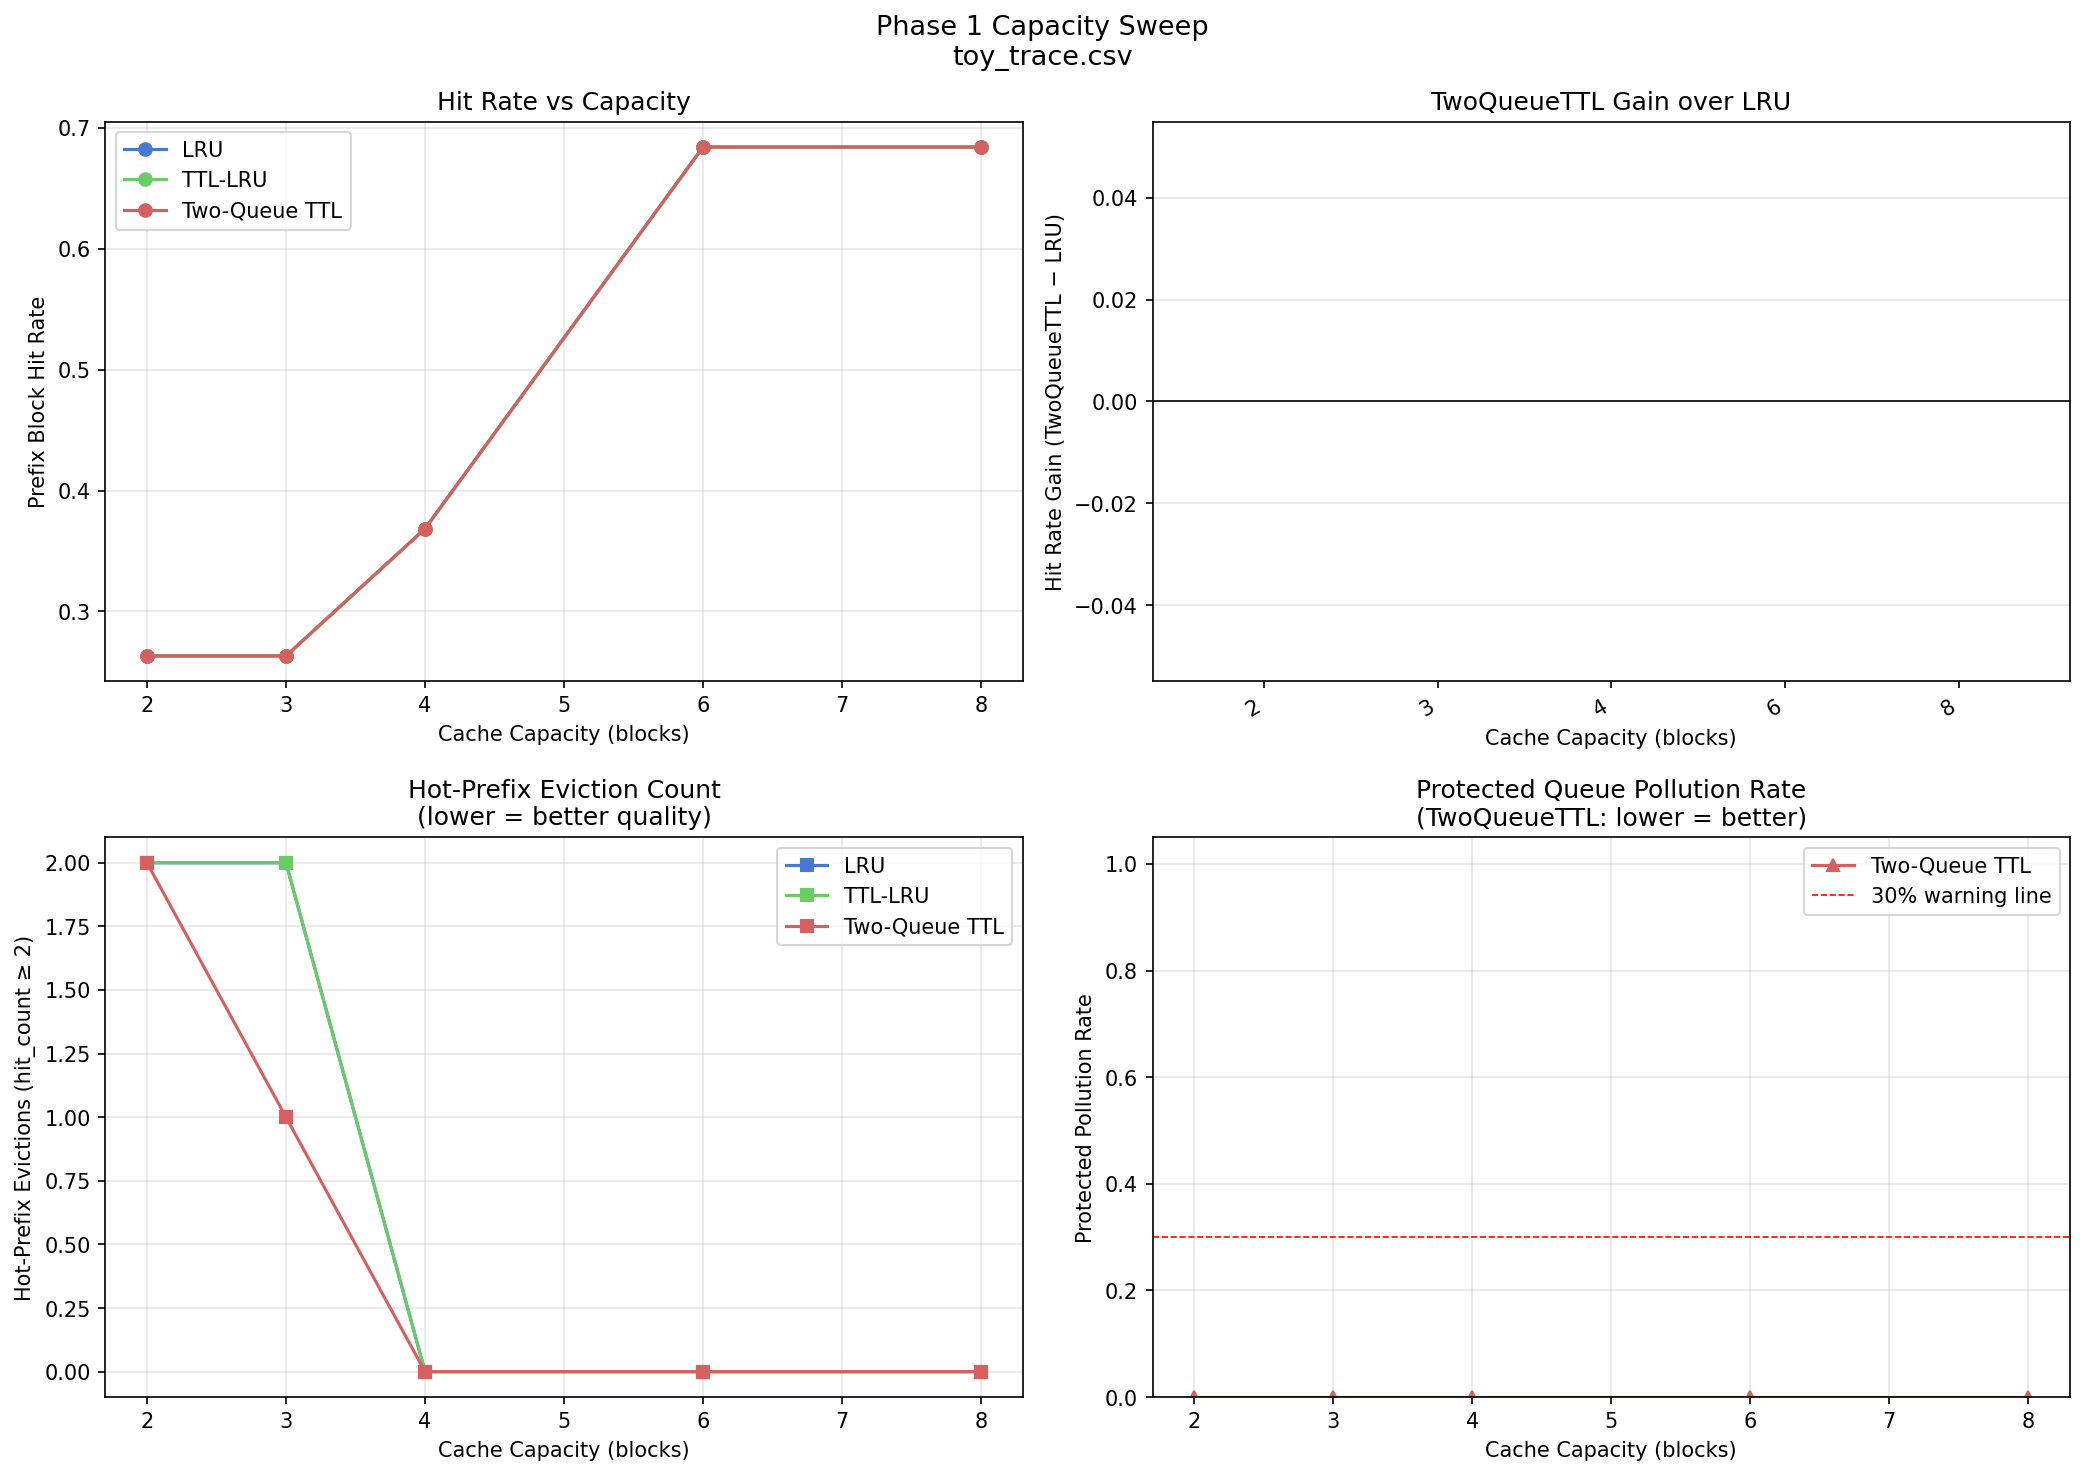

Data behind this chart, as committed beside it:
capacity, policy, cache_capacity, block_size, total_requests, total_blocks_requested, total_blocks_hit, total_blocks_miss, prefix_block_hit_rate, saved_prefill_tokens, eviction_count, hot_prefix_eviction_count, evicted_before_next_hit_count, protected_eviction_count, probation_eviction_count, protected_pollution_rate, promotion_count
2, lru, 2, 128, 7, 19, 5, 14, 0.2632, 640, 11, 2, 8, 0, 11, 0.0, 0
2, ttl_lru, 2, 128, 7, 19, 5, 14, 0.2632, 640, 11, 2, 8, 0, 11, 0.0, 0
2, two_queue_ttl, 2, 128, 7, 19, 5, 14, 0.2632, 640, 11, 2, 8, 2, 9, 0.0, 2
3, lru, 3, 128, 7, 19, 5, 14, 0.2632, 640, 11, 2, 7, 0, 11, 0.0, 0
3, ttl_lru, 3, 128, 7, 19, 5, 14, 0.2632, 640, 11, 2, 7, 0, 11, 0.0, 0
3, two_queue_ttl, 3, 128, 7, 19, 5, 14, 0.2632, 640, 10, 1, 7, 1, 9, 0.0, 2
4, lru, 4, 128, 7, 19, 7, 12, 0.3684, 896, 8, 0, 6, 0, 8, 0.0, 0
4, ttl_lru, 4, 128, 7, 19, 7, 12, 0.3684, 896, 8, 0, 6, 0, 8, 0.0, 0
4, two_queue_ttl, 4, 128, 7, 19, 7, 12, 0.3684, 896, 8, 0, 6, 0, 8, 0.0, 2
6, lru, 6, 128, 7, 19, 13, 6, 0.6842, 1664, 0, 0, 0, 0, 0, 0.0, 0
6, ttl_lru, 6, 128, 7, 19, 13, 6, 0.6842, 1664, 0, 0, 0, 0, 0, 0.0, 0
6, two_queue_ttl, 6, 128, 7, 19, 13, 6, 0.6842, 1664, 0, 0, 0, 0, 0, 0.0, 3
8, lru, 8, 128, 7, 19, 13, 6, 0.6842, 1664, 0, 0, 0, 0, 0, 0.0, 0
8, ttl_lru, 8, 128, 7, 19, 13, 6, 0.6842, 1664, 0, 0, 0, 0, 0, 0.0, 0
8, two_queue_ttl, 8, 128, 7, 19, 13, 6, 0.6842, 1664, 0, 0, 0, 0, 0, 0.0, 3
